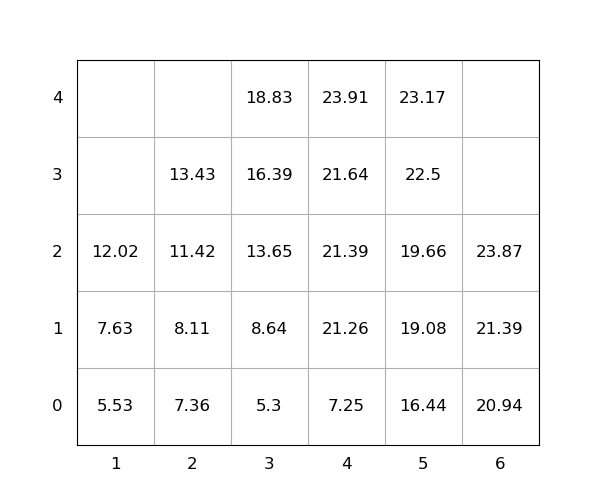

The table this chart was drawn from, first rows:
idx, loc_x, loc_y, loc_z, weight, group, score, seq, reloc, size(ft)
1, 4, 0, 0, 7.25, 0, 7.25, 1, 0, 20
2, 4, 0, 1, 21.26, 0, 21.26, 2, 0, 20
3, 4, 0, 2, 21.39, 0, 21.39, 3, 0, 20
4, 4, 0, 3, 21.64, 0, 21.64, 4, 0, 20
5, 4, 0, 4, 23.91, 0, 23.91, 5, 0, 20
6, 6, 0, 0, 20.94, 0, 20.94, 6, 0, 20
7, 5, 0, 0, 16.44, 0, 16.44, 7, 0, 20
8, 3, 0, 0, 5.3, 0, 5.3, 8, 0, 20
9, 6, 0, 1, 21.39, 0, 21.39, 9, 0, 20
10, 5, 0, 1, 19.08, 0, 19.08, 10, 0, 20
11, 3, 0, 1, 8.64, 0, 8.64, 11, 0, 20
12, 3, 0, 2, 13.65, 0, 13.65, 12, 0, 20
13, 6, 0, 2, 23.87, 0, 23.87, 13, 0, 20
14, 2, 0, 0, 7.36, 0, 7.36, 14, 0, 20
15, 5, 0, 2, 19.66, 0, 19.66, 15, 0, 20
16, 1, 0, 0, 5.53, 0, 5.53, 16, 0, 20
17, 5, 0, 3, 22.5, 0, 22.5, 17, 0, 20
18, 2, 0, 1, 8.11, 0, 8.11, 18, 0, 20
19, 2, 0, 2, 11.42, 0, 11.42, 19, 0, 20
20, 3, 0, 3, 16.39, 0, 16.39, 20, 0, 20
21, 1, 0, 1, 7.63, 0, 7.63, 21, 0, 20
22, 2, 0, 3, 13.43, 0, 13.43, 22, 0, 20
23, 3, 0, 4, 18.83, 0, 18.83, 23, 0, 20
24, 5, 0, 4, 23.17, 0, 23.17, 24, 0, 20
25, 1, 0, 2, 12.02, 0, 12.02, 25, 0, 20
